2-way image classification set "healthy_vs_rot" from GitHub (WryBin/Apple_sorting); label vocabulary: healthy, rot.

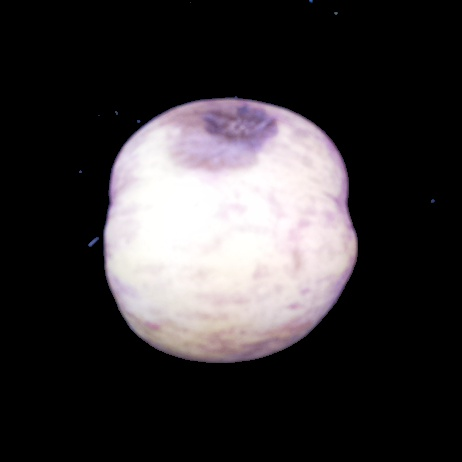
Label: rot

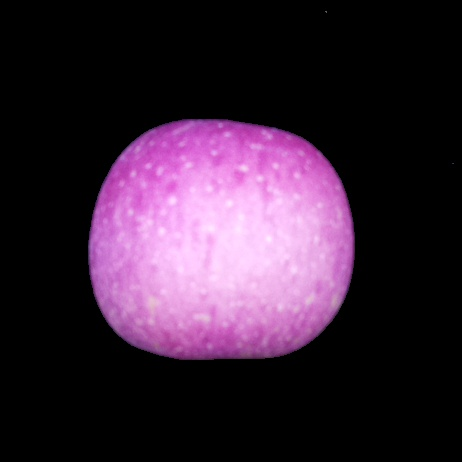
Label: healthy

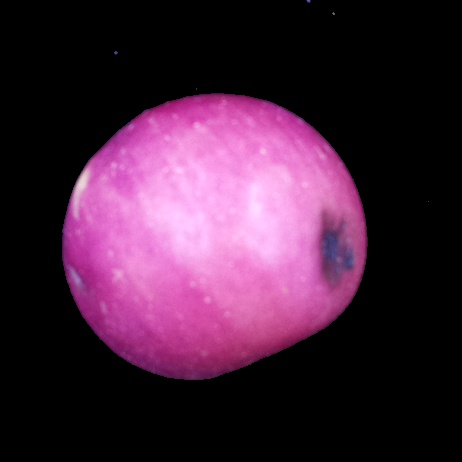
Label: rot

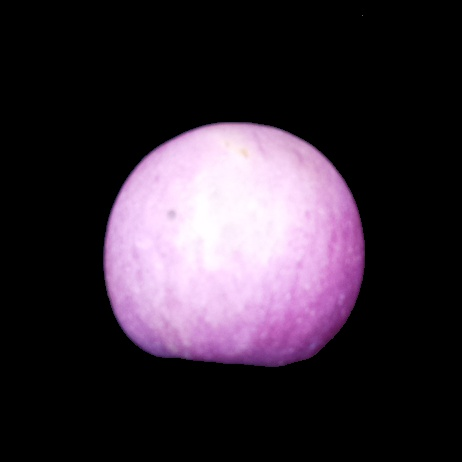
Label: healthy

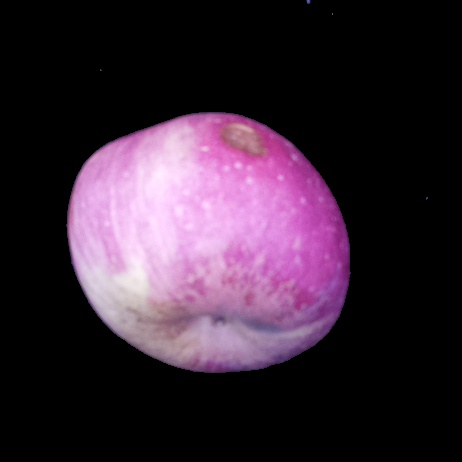
Label: rot

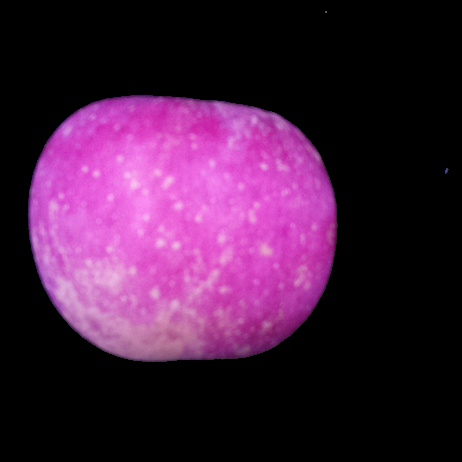
Label: healthy
